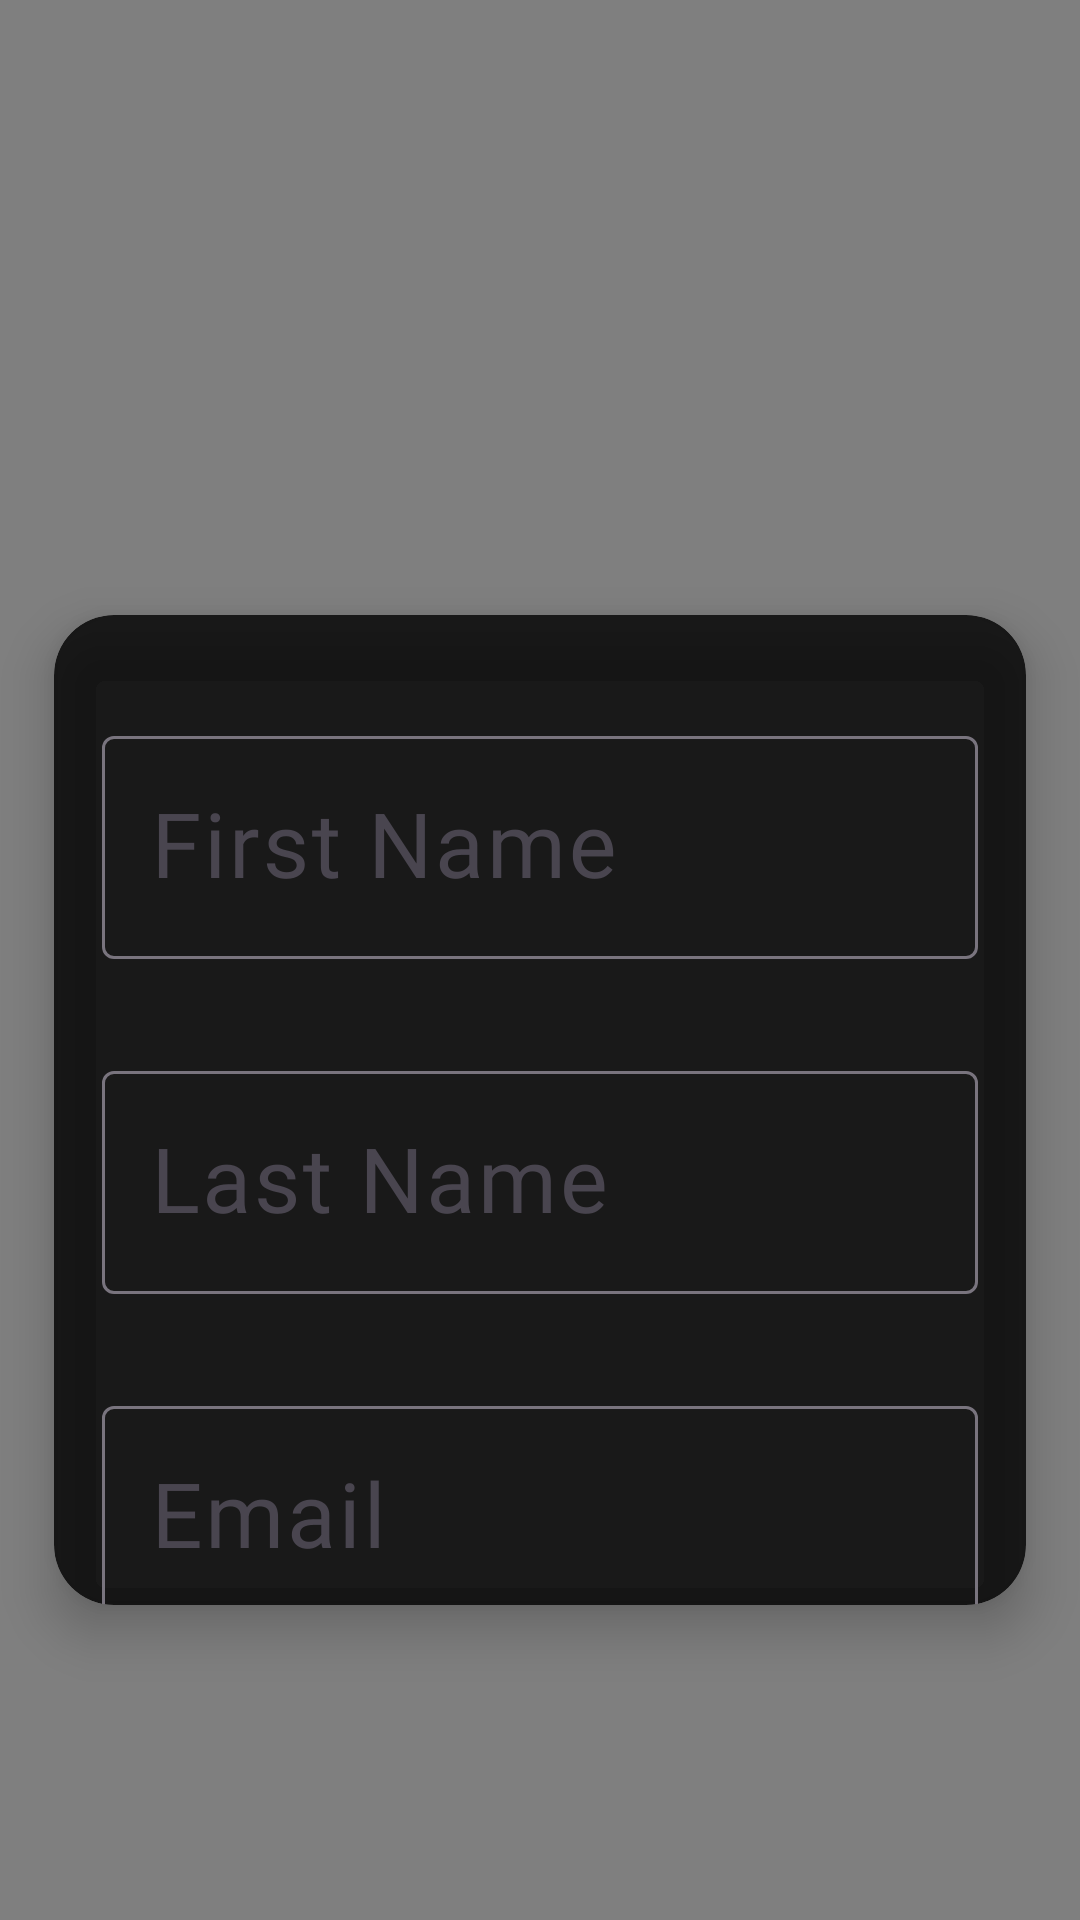

Layout XML and referenced resources for this Android screen:
<!-- AndroidManifest.xml: application theme Theme.ListenLeaf -->
<!-- res/layout/activity_signup.xml -->
<?xml version="1.0" encoding="utf-8"?>
<androidx.constraintlayout.widget.ConstraintLayout xmlns:android="http://schemas.android.com/apk/res/android"
    xmlns:app="http://schemas.android.com/apk/res-auto"
    xmlns:tools="http://schemas.android.com/tools"
    android:layout_width="match_parent"
    android:layout_height="match_parent"
    tools:context=".signup_activity">

    <VideoView
        android:id="@+id/t_background"
        android:layout_width="match_parent"
        android:layout_height="match_parent"
        android:layout_alignParentTop="true"
        android:layout_alignParentBottom="true"
        app:layout_constraintBottom_toBottomOf="parent"
        app:layout_constraintEnd_toEndOf="parent"
        app:layout_constraintStart_toStartOf="parent"
        app:layout_constraintTop_toTopOf="parent" />

    <TextView
        android:id="@+id/spacer"
        android:layout_width="wrap_content"
        android:layout_height="wrap_content"
        android:layout_centerHorizontal="true"
        android:layout_marginTop="16dp"
        android:layout_marginEnd="204dp"
        android:layout_marginBottom="72dp"
        android:fontFamily="@font/pendragonflf"
        android:textColor="@color/accent3"
        android:textSize="70sp"
        app:layout_constraintBottom_toTopOf="@+id/cardView"
        app:layout_constraintEnd_toEndOf="parent"
        app:layout_constraintTop_toTopOf="parent" />

    <androidx.cardview.widget.CardView
        android:id="@+id/cardView"
        android:layout_width="0dp"
        android:layout_height="0dp"
        android:layout_below="@id/spacer"
        android:layout_marginBottom="81dp"
        app:cardBackgroundColor="#CC000000"
        app:cardCornerRadius="20dp"
        app:cardElevation="10dp"
        app:cardMaxElevation="12dp"
        app:cardPreventCornerOverlap="true"
        app:cardUseCompatPadding="true"
        app:layout_constraintBottom_toBottomOf="parent"
        app:layout_constraintEnd_toEndOf="parent"
        app:layout_constraintStart_toStartOf="parent"
        app:layout_constraintTop_toBottomOf="@+id/spacer">

        <androidx.constraintlayout.widget.ConstraintLayout
            android:layout_width="match_parent"
            android:layout_height="wrap_content">

            <com.google.android.material.textfield.TextInputLayout
                android:id="@+id/inputLayoutFirstName"
                android:layout_width="match_parent"
                android:layout_height="wrap_content"
                android:layout_margin="16dp"
                android:hint="@string/first_name"
                app:hintTextColor="@color/accent2"
                app:layout_constraintTop_toBottomOf="parent"
                app:layout_constraintBottom_toTopOf="@id/inputLayoutLastName"
                app:layout_constraintEnd_toEndOf="parent"
                app:layout_constraintStart_toStartOf="parent">

                <com.google.android.material.textfield.TextInputEditText
                    android:id="@+id/FirstName"
                    android:layout_width="match_parent"
                    android:layout_height="wrap_content"
                    android:fontFamily="@font/pendragonflf"
                    android:inputType="text"
                    android:textColor="@color/secondary"
                    android:textSize="30sp" />
            </com.google.android.material.textfield.TextInputLayout>

            <com.google.android.material.textfield.TextInputLayout
                android:id="@+id/inputLayoutLastName"
                android:layout_width="match_parent"
                android:layout_height="wrap_content"
                android:layout_margin="16dp"
                android:hint="@string/last_name"
                app:hintTextColor="@color/accent2"
                app:layout_constraintTop_toBottomOf="@id/inputLayoutFirstName"
                app:layout_constraintBottom_toTopOf="@id/inputLayoutEmail"
                app:layout_constraintEnd_toEndOf="parent"
                app:layout_constraintStart_toStartOf="parent">
                <com.google.android.material.textfield.TextInputEditText
                    android:id="@+id/LastName"
                    android:layout_width="match_parent"
                    android:layout_height="wrap_content"
                    android:fontFamily="@font/pendragonflf"
                    android:inputType="text"
                    android:textColor="@color/secondary"
                    android:textSize="30sp" />
            </com.google.android.material.textfield.TextInputLayout>


            <com.google.android.material.textfield.TextInputLayout
                android:id="@+id/inputLayoutEmail"
                android:layout_width="match_parent"
                android:layout_height="wrap_content"
                android:layout_margin="16dp"
                android:hint="@string/email"
                app:hintTextColor="@color/accent2"
                app:layout_constraintTop_toBottomOf="@id/inputLayoutLastName"
                app:layout_constraintBottom_toTopOf="@id/inputLayoutUsername"
                app:layout_constraintEnd_toEndOf="parent"
                app:layout_constraintStart_toStartOf="parent">


                <com.google.android.material.textfield.TextInputEditText
                    android:id="@+id/Email"
                    android:layout_width="match_parent"
                    android:layout_height="wrap_content"
                    android:fontFamily="@font/pendragonflf"
                    android:inputType="text"
                    android:textColor="@color/secondary"
                    android:textSize="30sp" />
            </com.google.android.material.textfield.TextInputLayout>


            <com.google.android.material.textfield.TextInputLayout
                android:id="@+id/inputLayoutUsername"
                android:layout_width="match_parent"
                android:layout_height="wrap_content"
                android:layout_margin="16dp"
                android:hint="@string/username"
                app:hintTextColor="@color/accent2"
                app:layout_constraintTop_toBottomOf="@id/inputLayoutEmail"
                app:layout_constraintBottom_toTopOf="@id/inputLayoutpassword"
                app:layout_constraintEnd_toEndOf="parent"
                app:layout_constraintStart_toStartOf="parent"
                >

                <com.google.android.material.textfield.TextInputEditText
                    android:id="@+id/Username"
                    android:layout_width="match_parent"
                    android:layout_height="wrap_content"
                    android:fontFamily="@font/pendragonflf"
                    android:inputType="text"
                    android:textColor="@color/secondary"
                    android:textSize="30sp" />
            </com.google.android.material.textfield.TextInputLayout>


            <com.google.android.material.textfield.TextInputLayout
                android:id="@+id/inputLayoutpassword"
                android:layout_width="match_parent"
                android:layout_height="wrap_content"
                android:layout_below="@id/inputLayoutUsername"
                android:layout_margin="16dp"
                android:hint="@string/password"
                app:layout_constraintBottom_toTopOf="@id/btn_signup"
                app:layout_constraintTop_toBottomOf="@id/inputLayoutUsername"
                >

                <com.google.android.material.textfield.TextInputEditText
                    android:id="@+id/password"
                    android:layout_width="match_parent"
                    android:layout_height="wrap_content"
                    android:fontFamily="@font/pendragonflf"
                    android:inputType="textPassword"
                    android:textColor="@color/secondary"
                    android:textSize="30sp" />

            </com.google.android.material.textfield.TextInputLayout>

            <Button
                android:id="@+id/btn_signup"
                android:layout_width="match_parent"
                android:layout_height="wrap_content"
                android:text="Signup"
                android:textColor="#8BC34A"
                android:textSize="20sp"
                app:layout_constraintBottom_toBottomOf="parent"
                app:layout_constraintEnd_toEndOf="parent"
                app:layout_constraintHorizontal_bias="0.0"
                app:layout_constraintStart_toStartOf="parent"
                app:layout_constraintTop_toBottomOf="@+id/inputLayoutpassword"
                app:layout_constraintVertical_bias="0.329"
                tools:ignore="HardcodedText" />

        </androidx.constraintlayout.widget.ConstraintLayout>
    </androidx.cardview.widget.CardView>

</androidx.constraintlayout.widget.ConstraintLayout>
<!-- resources referenced by this layout -->
<resources>
  <color name="accent2">#669D31</color>
  <color name="accent3">#71b340</color>
  <color name="secondary">#3C5A14</color>
  <string name="email">Email</string>
  <string name="first_name">First Name</string>
  <string name="last_name">Last Name</string>
  <string name="password">Password</string>
  <string name="username">Username</string>
  <style name="Theme.ListenLeaf" parent="Base.Theme.ListenLeaf" />
  <style name="Base.Theme.ListenLeaf" parent="Theme.Material3.DayNight.NoActionBar">
          
          
          <item name="colorPrimary">@color/LightModeColor</item>
      </style>
</resources>
